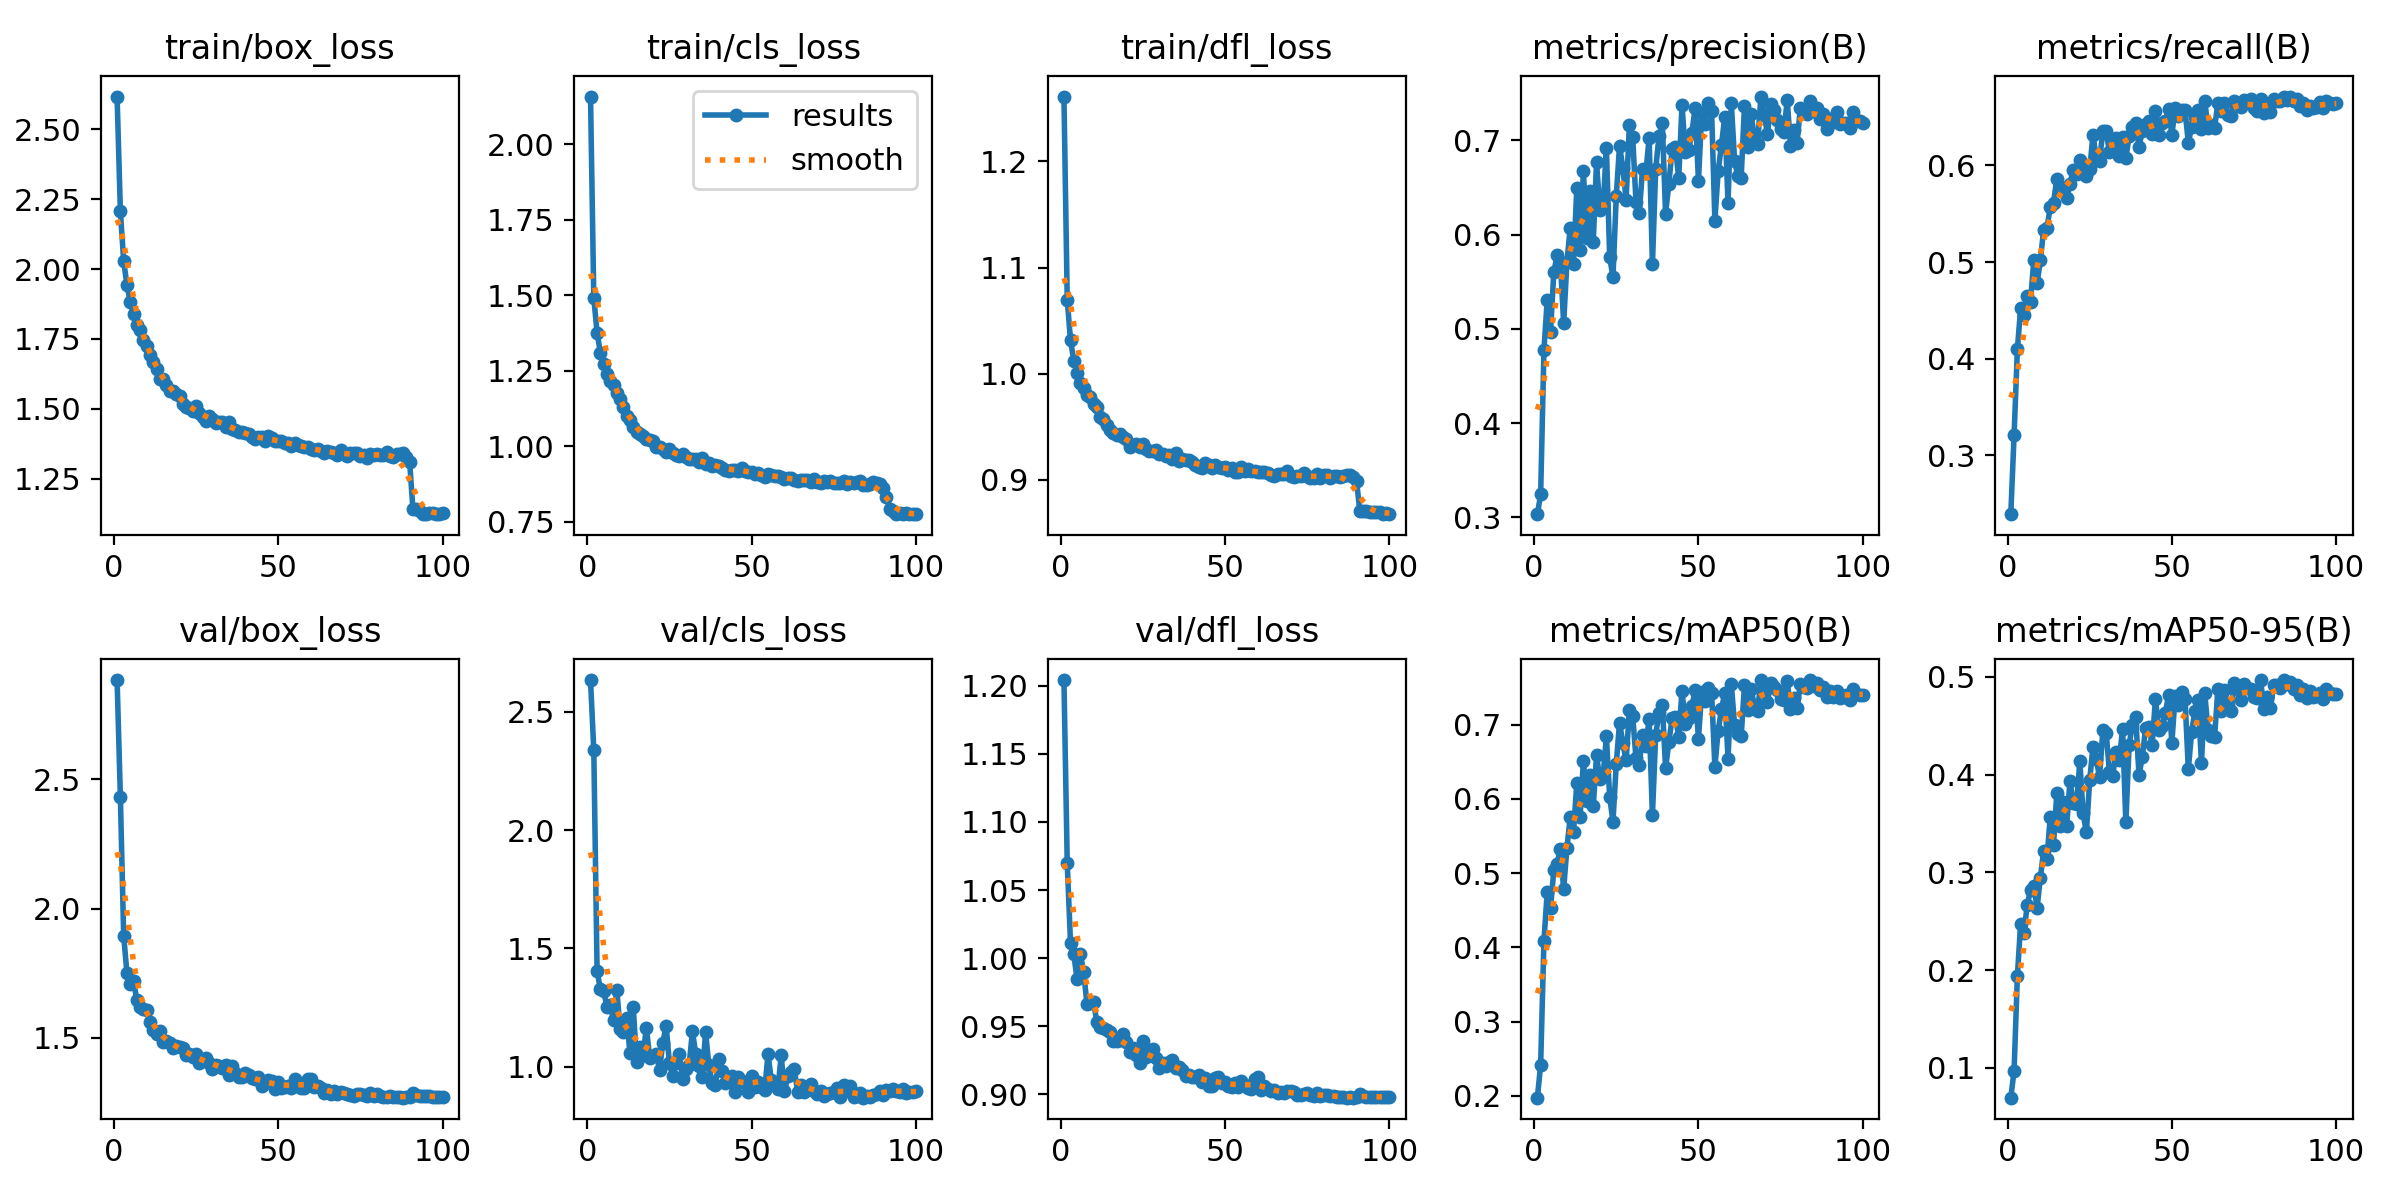

The table this chart was drawn from, first rows:
epoch, train/box_loss, train/cls_loss, train/dfl_loss, metrics/precision(B), metrics/recall(B), metrics/mAP50(B), metrics/mAP50-95(B), val/box_loss, val/cls_loss, val/dfl_loss, lr/pg0, lr/pg1, lr/pg2
1, 2.618, 2.159, 1.261, 0.3035, 0.2392, 0.1976, 0.06952, 2.885, 2.635, 1.204, 0.06718, 6.5778e-05, 6.5778e-05
2, 2.207, 1.491, 1.07, 0.3244, 0.3206, 0.2416, 0.09686, 2.433, 2.337, 1.07, 0.03391, 0.0001324, 0.0001324
3, 2.029, 1.376, 1.031, 0.4775, 0.4096, 0.4092, 0.194, 1.896, 1.404, 1.011, 0.0006434, 0.0001989, 0.0001989
4, 1.943, 1.31, 1.012, 0.5309, 0.4526, 0.4746, 0.2475, 1.749, 1.328, 1.003, 0.0001996, 0.0001996, 0.0001996
5, 1.882, 1.272, 1.001, 0.4969, 0.4457, 0.453, 0.2385, 1.708, 1.32, 0.9846, 0.0001996, 0.0001996, 0.0001996
6, 1.838, 1.24, 0.9907, 0.56, 0.465, 0.5039, 0.2665, 1.721, 1.253, 1.003, 0.0001992, 0.0001992, 0.0001992
7, 1.801, 1.218, 0.9864, 0.5781, 0.4588, 0.5129, 0.2821, 1.646, 1.259, 0.9896, 0.0001988, 0.0001988, 0.0001988
8, 1.782, 1.203, 0.9803, 0.5699, 0.5021, 0.5325, 0.2862, 1.618, 1.195, 0.9665, 0.0001982, 0.0001982, 0.0001982
9, 1.746, 1.175, 0.9776, 0.5062, 0.478, 0.4785, 0.2638, 1.613, 1.325, 0.9668, 0.0001976, 0.0001976, 0.0001976
10, 1.726, 1.158, 0.9714, 0.5712, 0.5021, 0.5344, 0.2948, 1.607, 1.157, 0.9681, 0.0001969, 0.0001969, 0.0001969
11, 1.694, 1.129, 0.9684, 0.6075, 0.5336, 0.5758, 0.3223, 1.561, 1.148, 0.9532, 0.0001961, 0.0001961, 0.0001961
12, 1.668, 1.102, 0.9593, 0.5691, 0.535, 0.5554, 0.3137, 1.531, 1.207, 0.9491, 0.0001952, 0.0001952, 0.0001952
13, 1.643, 1.085, 0.9568, 0.6496, 0.5572, 0.6214, 0.3571, 1.514, 1.057, 0.9489, 0.0001942, 0.0001942, 0.0001942
14, 1.608, 1.062, 0.9519, 0.5838, 0.5614, 0.5756, 0.3285, 1.526, 1.252, 0.9475, 0.0001931, 0.0001931, 0.0001931
15, 1.605, 1.048, 0.9472, 0.6673, 0.5862, 0.6511, 0.3811, 1.484, 1.021, 0.9458, 0.0001919, 0.0001919, 0.0001919
16, 1.585, 1.04, 0.944, 0.596, 0.578, 0.5965, 0.3471, 1.488, 1.081, 0.9389, 0.0001906, 0.0001906, 0.0001906
17, 1.564, 1.034, 0.9419, 0.6467, 0.5768, 0.6324, 0.3725, 1.482, 1.05, 0.9392, 0.0001892, 0.0001892, 0.0001892
18, 1.565, 1.025, 0.9428, 0.5922, 0.5666, 0.5898, 0.3478, 1.462, 1.164, 0.9395, 0.0001878, 0.0001878, 0.0001878
19, 1.552, 1.02, 0.9407, 0.6769, 0.5811, 0.6585, 0.3934, 1.468, 1.037, 0.9439, 0.0001862, 0.0001862, 0.0001862
20, 1.546, 1.017, 0.9385, 0.6264, 0.5958, 0.6262, 0.3713, 1.466, 1.043, 0.9388, 0.0001846, 0.0001846, 0.0001846
21, 1.517, 0.9984, 0.9309, 0.6295, 0.5908, 0.6308, 0.37, 1.46, 1.053, 0.9312, 0.0001829, 0.0001829, 0.0001829
22, 1.505, 0.9964, 0.9332, 0.6921, 0.6051, 0.6841, 0.4136, 1.435, 0.9865, 0.9337, 0.0001811, 0.0001811, 0.0001811
23, 1.505, 0.9903, 0.9336, 0.576, 0.5965, 0.6022, 0.3605, 1.437, 1.101, 0.9288, 0.0001792, 0.0001792, 0.0001792
24, 1.493, 0.9821, 0.9307, 0.5549, 0.5889, 0.5692, 0.341, 1.428, 1.173, 0.9233, 0.0001773, 0.0001773, 0.0001773
25, 1.511, 0.9907, 0.9332, 0.641, 0.5959, 0.6472, 0.3944, 1.437, 1.015, 0.9393, 0.0001753, 0.0001753, 0.0001753
26, 1.486, 0.9783, 0.9294, 0.6943, 0.6314, 0.7028, 0.4285, 1.405, 0.9596, 0.9273, 0.0001732, 0.0001732, 0.0001732
27, 1.472, 0.9723, 0.9268, 0.6707, 0.6082, 0.6751, 0.4159, 1.415, 1.017, 0.9304, 0.000171, 0.000171, 0.000171
28, 1.455, 0.9674, 0.927, 0.6371, 0.6049, 0.6519, 0.3974, 1.42, 1.051, 0.933, 0.0001688, 0.0001688, 0.0001688
29, 1.475, 0.9736, 0.9276, 0.7166, 0.6354, 0.7199, 0.4456, 1.403, 0.9465, 0.9267, 0.0001665, 0.0001665, 0.0001665
30, 1.462, 0.9634, 0.9245, 0.7037, 0.6352, 0.7116, 0.4431, 1.381, 0.989, 0.9192, 0.0001641, 0.0001641, 0.0001641
31, 1.449, 0.9584, 0.9247, 0.6346, 0.6142, 0.6544, 0.4032, 1.397, 1.006, 0.923, 0.0001617, 0.0001617, 0.0001617
32, 1.453, 0.9589, 0.9227, 0.6228, 0.617, 0.6452, 0.3982, 1.392, 1.149, 0.9207, 0.0001592, 0.0001592, 0.0001592
33, 1.454, 0.9586, 0.9232, 0.67, 0.628, 0.6864, 0.4236, 1.385, 1.054, 0.9238, 0.0001567, 0.0001567, 0.0001567
34, 1.436, 0.9461, 0.9191, 0.6653, 0.61, 0.6718, 0.4148, 1.397, 1, 0.9251, 0.0001541, 0.0001541, 0.0001541
35, 1.454, 0.9604, 0.9251, 0.7026, 0.6295, 0.7079, 0.4469, 1.358, 0.9554, 0.9195, 0.0001514, 0.0001514, 0.0001514
36, 1.429, 0.9405, 0.9178, 0.5685, 0.6079, 0.578, 0.3511, 1.392, 1.147, 0.9198, 0.0001487, 0.0001487, 0.0001487
37, 1.423, 0.9432, 0.9198, 0.67, 0.6302, 0.6865, 0.4307, 1.366, 1.005, 0.9179, 0.0001459, 0.0001459, 0.0001459
38, 1.417, 0.9344, 0.9182, 0.7043, 0.6395, 0.7156, 0.4511, 1.348, 0.9315, 0.9134, 0.0001432, 0.0001432, 0.0001432
39, 1.417, 0.9381, 0.9187, 0.7188, 0.6442, 0.7269, 0.4593, 1.349, 0.9205, 0.9145, 0.0001403, 0.0001403, 0.0001403
40, 1.412, 0.9327, 0.9166, 0.6223, 0.6192, 0.6411, 0.3997, 1.363, 1.03, 0.9127, 0.0001374, 0.0001374, 0.0001374
41, 1.411, 0.9279, 0.9138, 0.654, 0.6356, 0.6764, 0.4178, 1.357, 0.9827, 0.9127, 0.0001345, 0.0001345, 0.0001345
42, 1.401, 0.9226, 0.9124, 0.6909, 0.6431, 0.7089, 0.4476, 1.345, 0.9324, 0.914, 0.0001316, 0.0001316, 0.0001316
43, 1.391, 0.917, 0.9111, 0.6929, 0.6456, 0.7101, 0.4483, 1.34, 0.9386, 0.9092, 0.0001286, 0.0001286, 0.0001286
44, 1.4, 0.9214, 0.9158, 0.6597, 0.6329, 0.684, 0.4305, 1.347, 0.961, 0.9123, 0.0001256, 0.0001256, 0.0001256
45, 1.398, 0.922, 0.9142, 0.7373, 0.6569, 0.7456, 0.4777, 1.313, 0.8911, 0.9062, 0.0001226, 0.0001226, 0.0001226
46, 1.383, 0.9171, 0.911, 0.6878, 0.6318, 0.7014, 0.4461, 1.326, 0.9572, 0.9058, 0.0001196, 0.0001196, 0.0001196
47, 1.401, 0.9285, 0.9143, 0.6897, 0.6441, 0.709, 0.4493, 1.337, 0.9374, 0.912, 0.0001165, 0.0001165, 0.0001165
48, 1.396, 0.9178, 0.9118, 0.7077, 0.6456, 0.7252, 0.4632, 1.334, 0.9326, 0.9125, 0.0001134, 0.0001134, 0.0001134
49, 1.385, 0.9161, 0.9115, 0.7348, 0.6583, 0.746, 0.4813, 1.303, 0.8942, 0.908, 0.0001103, 0.0001103, 0.0001103
50, 1.385, 0.913, 0.912, 0.6571, 0.6317, 0.6811, 0.4326, 1.329, 0.9584, 0.9092, 0.0001072, 0.0001072, 0.0001072
51, 1.385, 0.9091, 0.9094, 0.729, 0.6593, 0.7443, 0.4809, 1.307, 0.9131, 0.906, 0.0001041, 0.0001041, 0.0001041
52, 1.379, 0.9102, 0.9114, 0.717, 0.6511, 0.7317, 0.4716, 1.311, 0.9365, 0.9053, 0.000101, 0.000101, 0.000101
53, 1.376, 0.9035, 0.9074, 0.7394, 0.6576, 0.749, 0.4846, 1.314, 0.9143, 0.9082, 9.789e-05, 9.789e-05, 9.789e-05
54, 1.368, 0.8987, 0.9076, 0.7311, 0.6571, 0.7431, 0.4778, 1.308, 0.9027, 0.9051, 9.4784e-05, 9.4784e-05, 9.4784e-05
55, 1.377, 0.9074, 0.9117, 0.6149, 0.6237, 0.6434, 0.4054, 1.341, 1.053, 0.9098, 9.1683e-05, 9.1683e-05, 9.1683e-05
56, 1.37, 0.9043, 0.9078, 0.6675, 0.6397, 0.6918, 0.4433, 1.315, 0.942, 0.907, 8.8592e-05, 8.8592e-05, 8.8592e-05
57, 1.366, 0.9012, 0.9099, 0.6949, 0.6499, 0.7204, 0.465, 1.305, 0.9312, 0.9045, 8.5513e-05, 8.5513e-05, 8.5513e-05
58, 1.365, 0.9009, 0.908, 0.725, 0.6575, 0.7425, 0.4764, 1.306, 0.9052, 0.9042, 8.2449e-05, 8.2449e-05, 8.2449e-05
59, 1.363, 0.8982, 0.9082, 0.6335, 0.6378, 0.654, 0.4118, 1.342, 1.047, 0.9116, 7.9404e-05, 7.9404e-05, 7.9404e-05
60, 1.356, 0.8905, 0.907, 0.7395, 0.6665, 0.7542, 0.4831, 1.343, 0.8957, 0.9127, 7.638e-05, 7.638e-05, 7.638e-05
... 40 more rows
